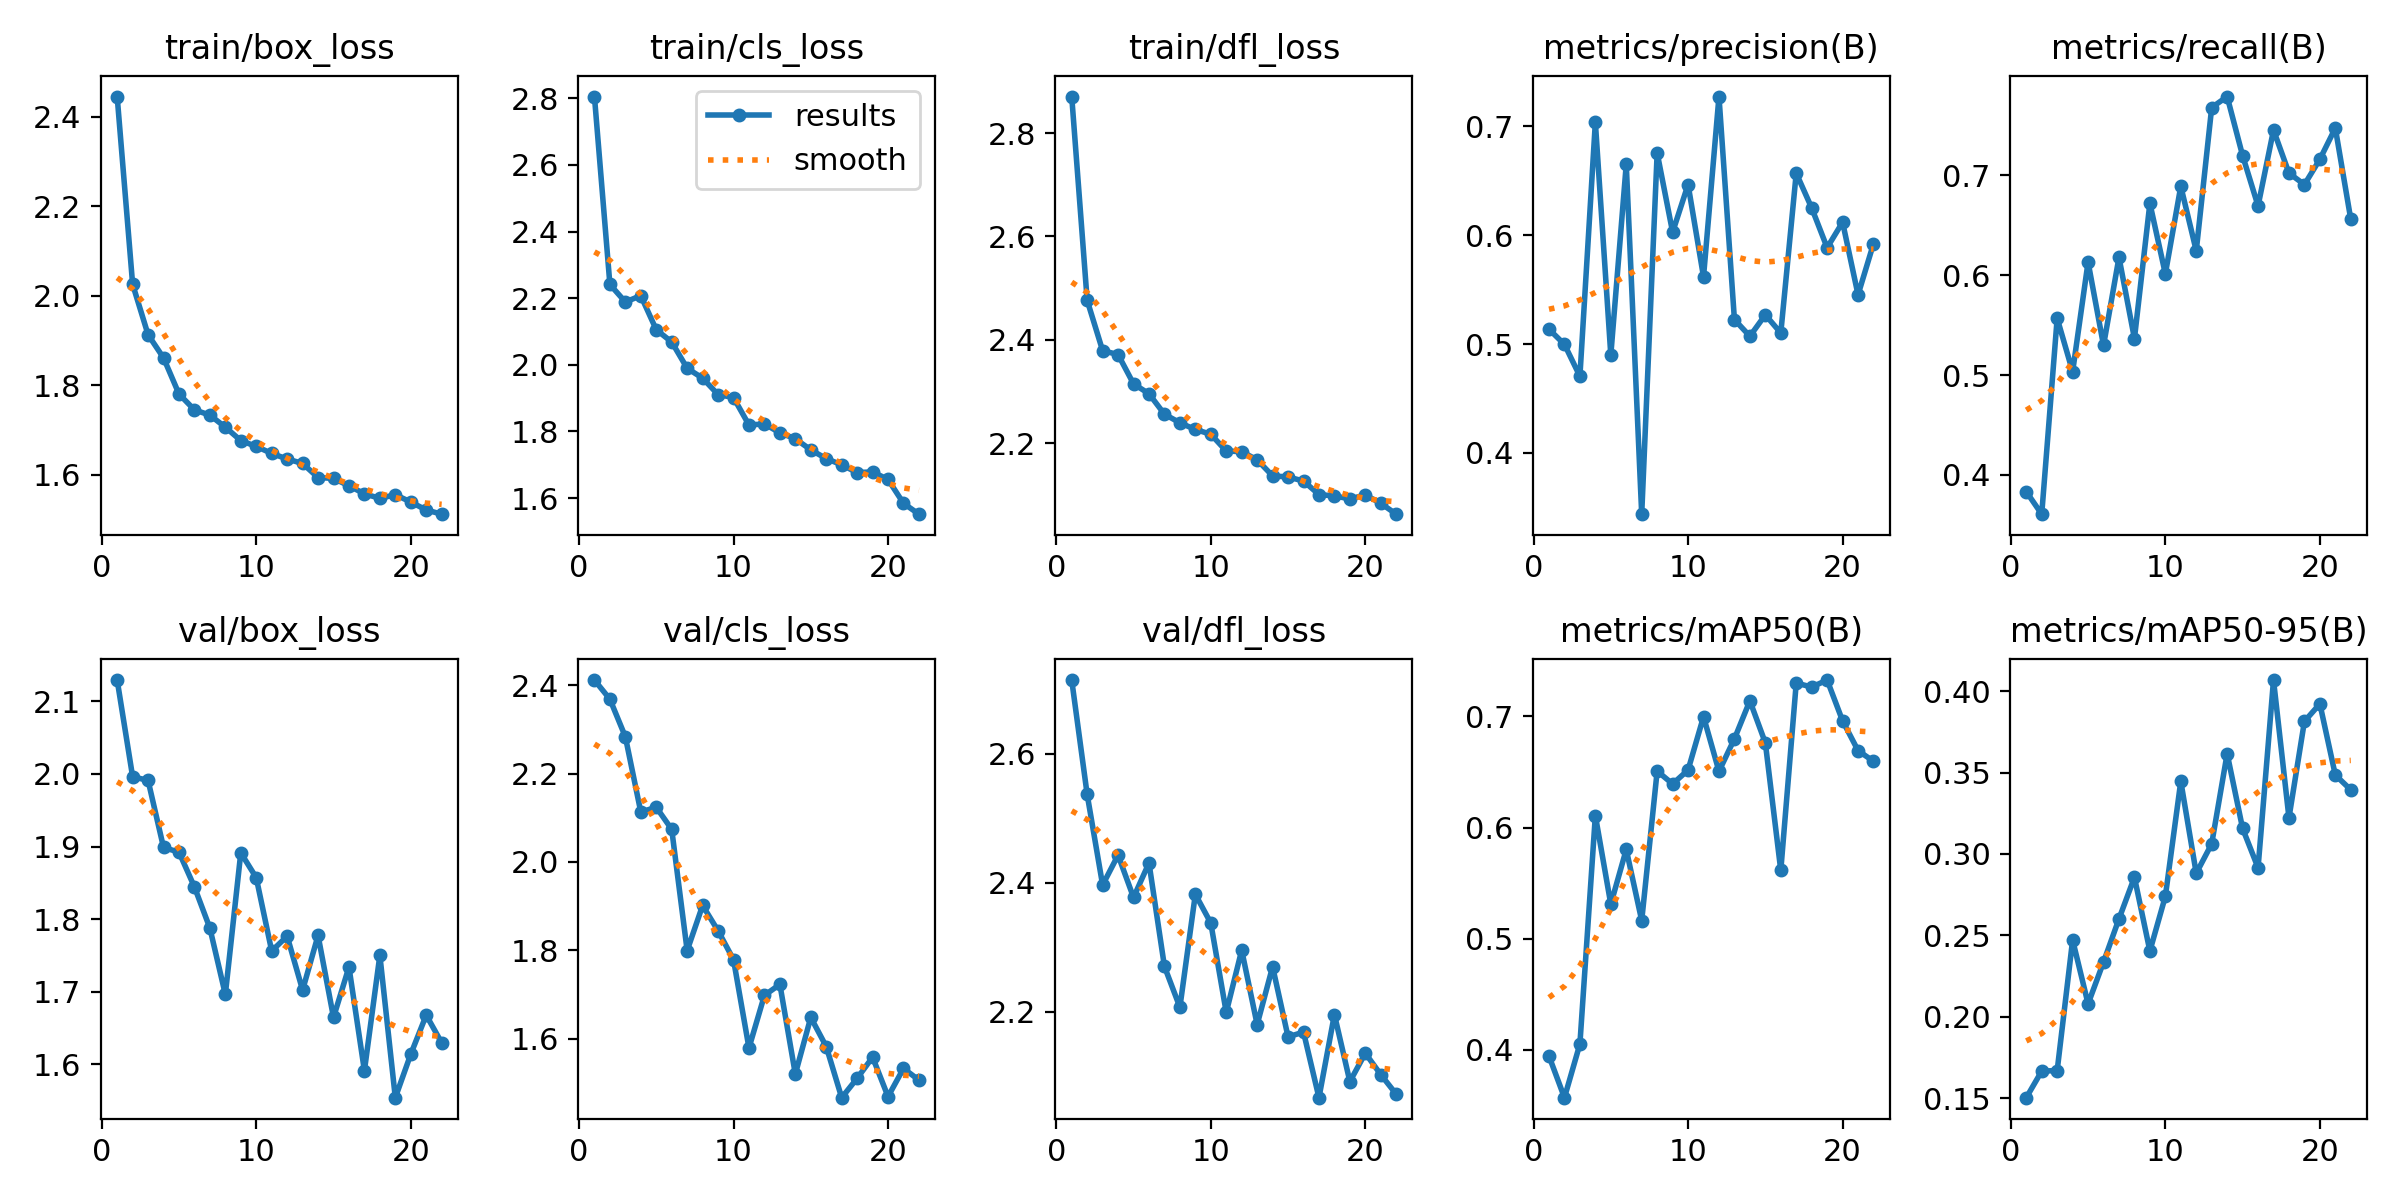

Values plotted in this chart, from the file beside it:
epoch, time, train/box_loss, train/cls_loss, train/dfl_loss, metrics/precision(B), metrics/recall(B), metrics/mAP50(B), metrics/mAP50-95(B), val/box_loss, val/cls_loss, val/dfl_loss, lr/pg0, lr/pg1, lr/pg2
1, 64.09, 2.446, 2.805, 2.871, 0.5136, 0.3832, 0.3944, 0.1503, 2.129, 2.412, 2.714, 0.0003326, 0.0003326, 0.0003326
2, 116.2, 2.026, 2.241, 2.476, 0.4997, 0.3606, 0.357, 0.1666, 1.996, 2.369, 2.537, 0.0006439, 0.0006439, 0.0006439
3, 167.8, 1.913, 2.189, 2.379, 0.4704, 0.5568, 0.4053, 0.1669, 1.991, 2.284, 2.396, 0.0009333, 0.0009333, 0.0009333
4, 219.9, 1.861, 2.207, 2.372, 0.7036, 0.5033, 0.6108, 0.2472, 1.899, 2.113, 2.443, 0.000901, 0.000901, 0.000901
5, 271.8, 1.78, 2.105, 2.315, 0.4899, 0.6132, 0.531, 0.2079, 1.892, 2.124, 2.377, 0.000868, 0.000868, 0.000868
6, 324.4, 1.745, 2.068, 2.296, 0.665, 0.5296, 0.5802, 0.2336, 1.844, 2.074, 2.431, 0.000835, 0.000835, 0.000835
7, 378.3, 1.733, 1.99, 2.256, 0.3438, 0.6179, 0.5163, 0.2601, 1.788, 1.799, 2.27, 0.000802, 0.000802, 0.000802
8, 430.7, 1.706, 1.96, 2.24, 0.6755, 0.5365, 0.6508, 0.2857, 1.696, 1.901, 2.207, 0.000769, 0.000769, 0.000769
9, 484, 1.676, 1.911, 2.227, 0.6027, 0.672, 0.6392, 0.2404, 1.891, 1.844, 2.382, 0.000736, 0.000736, 0.000736
10, 536.1, 1.663, 1.902, 2.217, 0.6465, 0.6013, 0.6517, 0.274, 1.857, 1.779, 2.337, 0.000703, 0.000703, 0.000703
11, 588.1, 1.647, 1.82, 2.185, 0.5618, 0.6891, 0.6997, 0.3447, 1.756, 1.579, 2.199, 0.00067, 0.00067, 0.00067
12, 640.7, 1.635, 1.823, 2.184, 0.7273, 0.6244, 0.6506, 0.2881, 1.776, 1.698, 2.295, 0.000637, 0.000637, 0.000637
13, 693.7, 1.625, 1.796, 2.168, 0.5225, 0.7679, 0.6798, 0.3062, 1.702, 1.723, 2.18, 0.000604, 0.000604, 0.000604
14, 746.1, 1.593, 1.778, 2.137, 0.5072, 0.779, 0.714, 0.3616, 1.777, 1.52, 2.27, 0.000571, 0.000571, 0.000571
15, 807.5, 1.591, 1.745, 2.135, 0.5269, 0.7198, 0.6762, 0.3157, 1.665, 1.648, 2.161, 0.000538, 0.000538, 0.000538
16, 862.1, 1.575, 1.719, 2.127, 0.5102, 0.6694, 0.5614, 0.2915, 1.734, 1.582, 2.168, 0.000505, 0.000505, 0.000505
17, 914.3, 1.557, 1.7, 2.101, 0.6569, 0.7454, 0.7299, 0.4068, 1.591, 1.466, 2.067, 0.000472, 0.000472, 0.000472
18, 966.5, 1.547, 1.677, 2.098, 0.625, 0.7023, 0.7264, 0.3222, 1.75, 1.51, 2.196, 0.000439, 0.000439, 0.000439
19, 1019, 1.555, 1.679, 2.092, 0.5885, 0.6907, 0.7326, 0.3814, 1.554, 1.558, 2.092, 0.000406, 0.000406, 0.000406
20, 1073, 1.538, 1.656, 2.1, 0.6119, 0.7161, 0.6959, 0.3922, 1.614, 1.469, 2.136, 0.000373, 0.000373, 0.000373
21, 1125, 1.521, 1.585, 2.084, 0.5452, 0.7474, 0.6692, 0.3485, 1.668, 1.532, 2.103, 0.00034, 0.00034, 0.00034
22, 1177, 1.511, 1.552, 2.063, 0.5922, 0.656, 0.6595, 0.3394, 1.63, 1.506, 2.072, 0.000307, 0.000307, 0.000307
